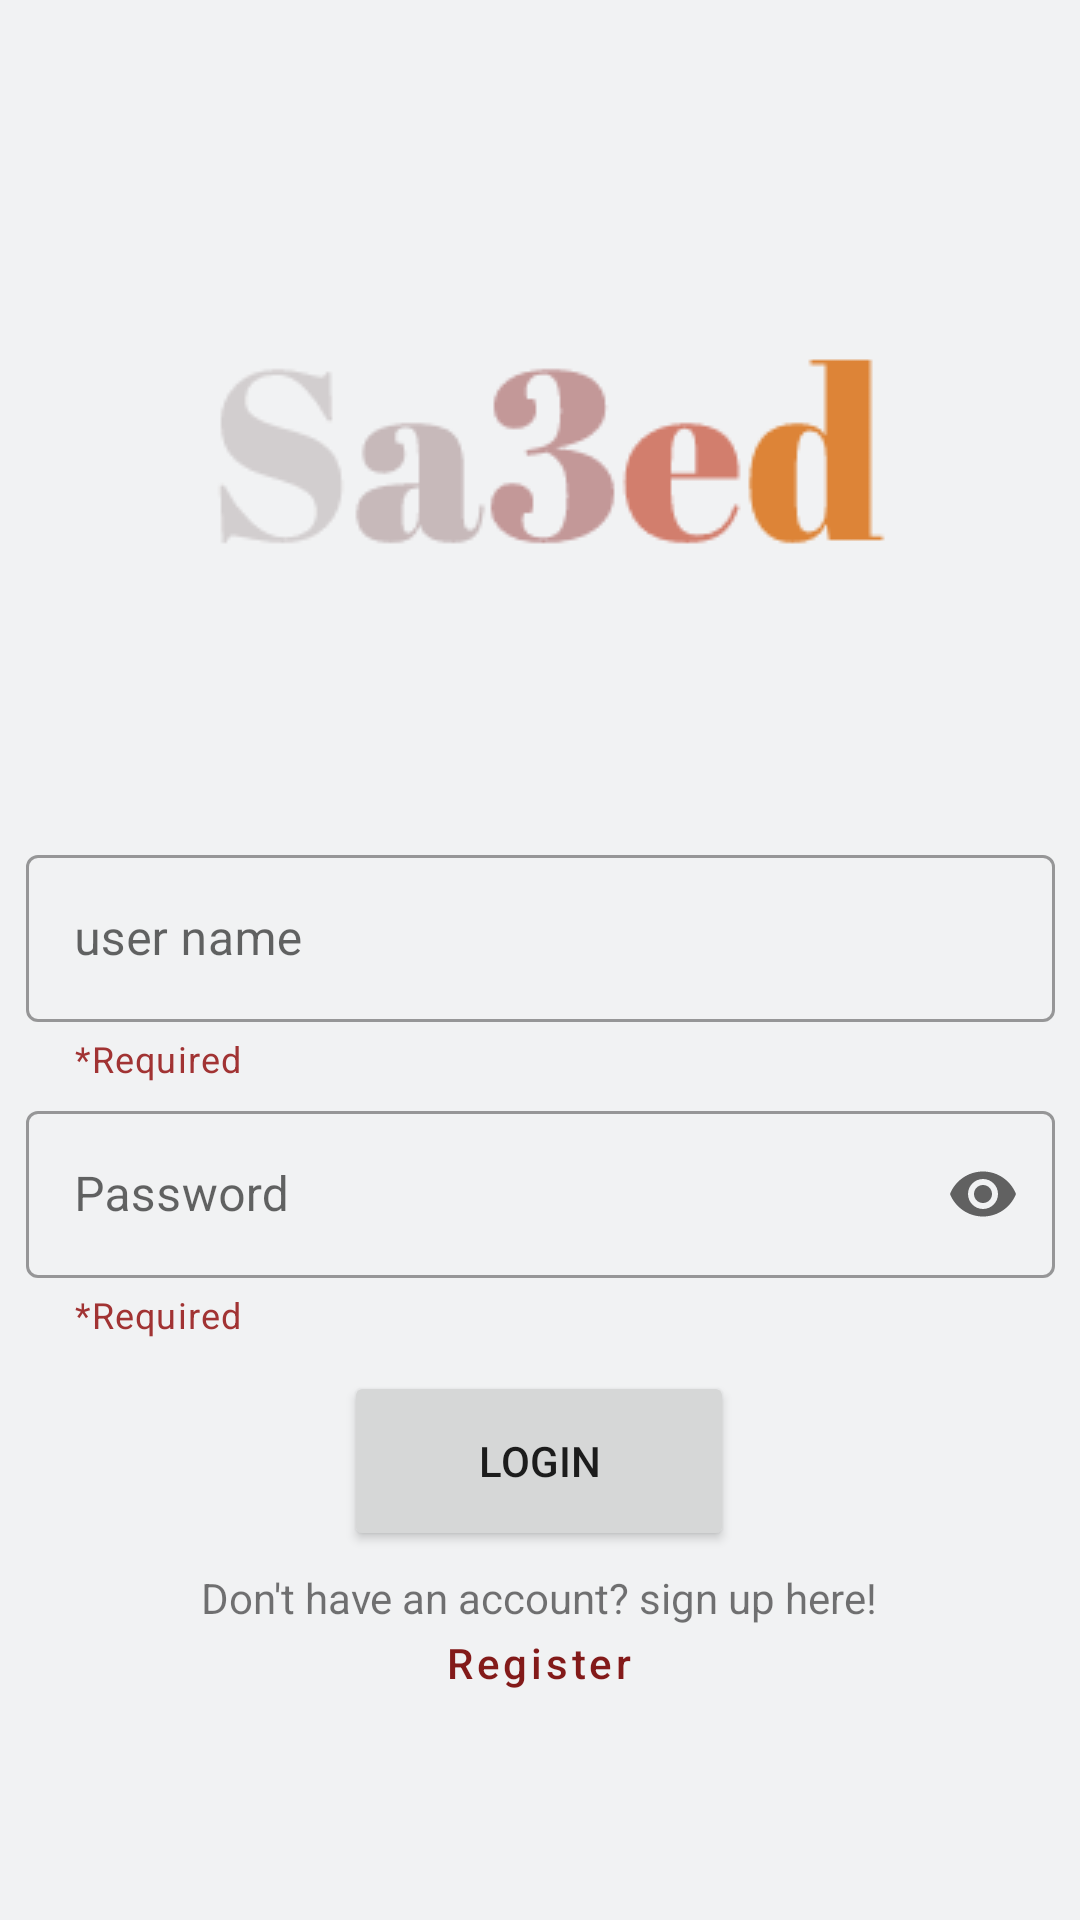

Here is an Android app screen rendered from its layout file. Give the layout XML and the strings, colors and styles it references.
<!-- AndroidManifest.xml: application theme Theme.Project401java -->
<!-- res/layout/activity_login.xml -->
<?xml version="1.0" encoding="utf-8"?>
<androidx.constraintlayout.widget.ConstraintLayout xmlns:android="http://schemas.android.com/apk/res/android"
    xmlns:app="http://schemas.android.com/apk/res-auto"
    xmlns:tools="http://schemas.android.com/tools"
    android:layout_width="match_parent"
    android:layout_height="match_parent"
    tools:context=".Login"
    android:background="#f1f2f3">

    <com.google.android.material.textfield.TextInputLayout
        android:id="@+id/textInputLayout"
        style="@style/Widget.MaterialComponents.TextInputLayout.OutlinedBox"
        android:layout_width="343dp"
        android:layout_height="100dp"
        android:layout_marginStart="32dp"
        android:layout_marginEnd="32dp"
        android:hint="user name"
        app:circularflow_defaultRadius="25dp"
        app:endIconMode="clear_text"
        app:helperText="*Required"
        app:helperTextTextColor="#A13333"
        app:layout_constraintBottom_toBottomOf="parent"
        app:layout_constraintEnd_toEndOf="parent"
        app:layout_constraintStart_toStartOf="parent"
        app:layout_constraintTop_toTopOf="parent"
        app:layout_constraintVertical_bias="0.518"
        app:startIconDrawable="@drawable/ic_person">

        <com.google.android.material.textfield.TextInputEditText
            android:id="@+id/hy"
            android:layout_width="match_parent"
            android:layout_height="wrap_content" />

    </com.google.android.material.textfield.TextInputLayout>

    <com.google.android.material.textfield.TextInputLayout
        android:id="@+id/editTextTextPassword2"
        style="@style/Widget.MaterialComponents.TextInputLayout.OutlinedBox"
        android:layout_width="343dp"
        android:layout_height="100dp"
        android:layout_marginStart="32dp"
        android:layout_marginEnd="32dp"
        android:hint="Password"
        app:endIconMode="password_toggle"
        app:helperText="*Required"
        app:helperTextTextColor="#A13333"
        app:layout_constraintBottom_toBottomOf="parent"
        app:layout_constraintEnd_toEndOf="parent"
        app:layout_constraintStart_toStartOf="parent"
        app:layout_constraintTop_toTopOf="parent"
        app:layout_constraintVertical_bias="0.676"
        app:startIconDrawable="@drawable/ic_lock">

        <com.google.android.material.textfield.TextInputEditText
            android:id="@+id/password"
            android:layout_width="match_parent"
            android:layout_height="wrap_content"
            android:inputType="textPassword" />

    </com.google.android.material.textfield.TextInputLayout>

    <Button
        android:id="@+id/loged"
        android:layout_width="130dp"
        android:layout_height="60dp"
        android:text="LogIn"
        app:circularflow_radiusInDP="55dp"
        app:layout_constraintBottom_toBottomOf="parent"
        app:layout_constraintEnd_toEndOf="parent"
        app:layout_constraintHorizontal_bias="0.498"
        app:layout_constraintStart_toStartOf="parent"
        app:layout_constraintTop_toTopOf="parent"
        app:layout_constraintVertical_bias="0.788" />

    <TextView
        android:id="@+id/textView"
        android:layout_width="wrap_content"
        android:layout_height="wrap_content"
        android:text="Don't have an account? sign up here!"
        app:layout_constraintBottom_toBottomOf="parent"
        app:layout_constraintEnd_toEndOf="parent"
        app:layout_constraintHorizontal_bias="0.497"
        app:layout_constraintStart_toStartOf="parent"
        app:layout_constraintTop_toTopOf="parent"
        app:layout_constraintVertical_bias="0.842" />

    <Button
        android:id="@+id/signup_button"
        style="@style/Widget.MaterialComponents.Button.TextButton"
        android:layout_width="150dp"
        android:layout_height="60dp"
        android:text="Register"
        android:textAllCaps="false"
        app:circularflow_radiusInDP="55dp"
        app:layout_constraintBottom_toBottomOf="parent"
        app:layout_constraintEnd_toEndOf="parent"
        app:layout_constraintHorizontal_bias="0.498"
        app:layout_constraintStart_toStartOf="parent"
        app:layout_constraintTop_toTopOf="parent"
        app:layout_constraintVertical_bias="0.904" />

    <ImageView
        android:id="@+id/imageView"
        android:layout_width="wrap_content"
        android:layout_height="wrap_content"
        android:layout_marginTop="32dp"
        app:layout_constraintEnd_toEndOf="parent"
        app:layout_constraintHorizontal_bias="0.496"
        app:layout_constraintStart_toStartOf="parent"
        app:layout_constraintTop_toTopOf="parent"
        app:srcCompat="@drawable/maingif" />


</androidx.constraintlayout.widget.ConstraintLayout>
<!-- resources referenced by this layout -->
<resources>
  <!-- drawable maingif: gif bitmap (drawable, 107431 bytes) -->
  <style name="Theme.Project401java" parent="Theme.MaterialComponents.DayNight.DarkActionBar">
          
          <item name="colorPrimary">#831a19</item>
          <item name="colorPrimaryVariant">#120236</item>
          <item name="colorOnPrimary">@color/white</item>
          
          <item name="colorSecondary">@color/teal_200</item>
          <item name="colorSecondaryVariant">@color/teal_700</item>
          <item name="colorOnSecondary">@color/black</item>
          
          <item name="android:statusBarColor" tools:targetApi="l">?attr/colorPrimaryVariant</item>
          
      </style>
  <color name="white">#FFFFFFFF</color>
  <color name="teal_200">#FF03DAC5</color>
  <color name="teal_700">#FF018786</color>
  <color name="black">#FF000000</color>
</resources>
